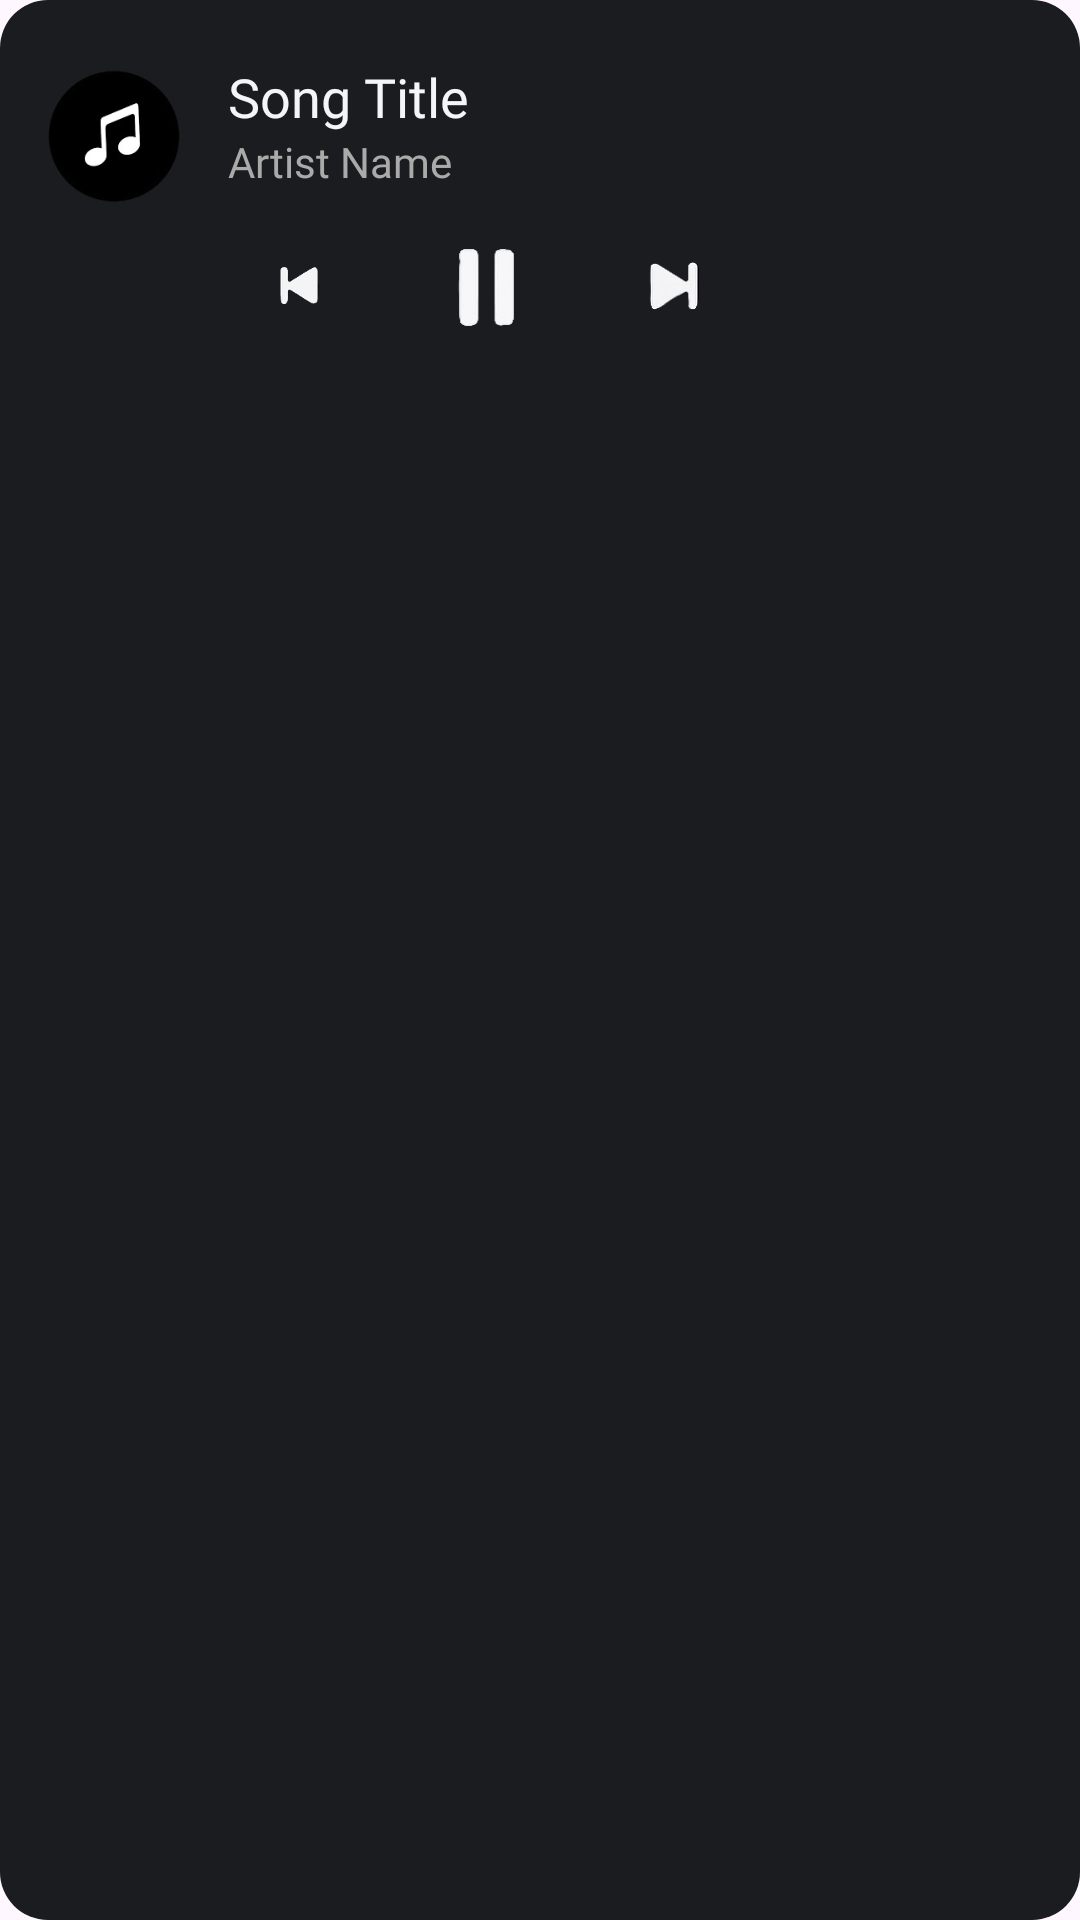

Reconstruct the res/layout file that produces this screen, plus the resources it refers to.
<!-- AndroidManifest.xml: application theme Theme.DChord -->
<!-- res/layout/notification_collapsed.xml -->
<?xml version="1.0" encoding="utf-8"?>
<LinearLayout xmlns:android="http://schemas.android.com/apk/res/android"
    android:id="@+id/layout"
    android:layout_width="match_parent"
    android:layout_height="wrap_content"
    android:background="@drawable/rounded_notification_bg"
    android:orientation="horizontal"
    android:paddingTop="20dp">

    <ImageView
        android:id="@+id/imageView3"
        android:layout_width="60dp"
        android:layout_height="60dp"
        android:layout_marginTop="-5dp"
        android:layout_marginEnd="8dp"
        android:src="@drawable/defaultimg" />

    <LinearLayout
        android:layout_width="0dp"
        android:layout_height="wrap_content"
        android:layout_weight="1"
        android:orientation="vertical">

        <TextView
            android:id="@+id/libraryTitle"
            android:layout_width="wrap_content"
            android:layout_height="wrap_content"
            android:fontFamily="@font/manrope_boldd"
            android:text="Song Title"
            android:textColor="#F5F4F7"
            android:textSize="18sp" />

        <TextView
            android:id="@+id/libraryArtist"
            android:layout_width="wrap_content"
            android:layout_height="wrap_content"
            android:fontFamily="@font/manrope_medium"
            android:text="Artist Name"
            android:textColor="#AAA"
            android:textSize="14sp" />

        <LinearLayout
            android:id="@+id/y"
            android:layout_width="match_parent"
            android:layout_height="wrap_content"
            android:layout_marginTop="8dp"
            android:layout_marginBottom="5dp"
            android:orientation="horizontal"
            android:padding="8dp">

            <ImageView
                android:id="@+id/previouslist"
                android:layout_width="32dp"
                android:layout_height="32dp"
                android:layout_marginEnd="20dp"
                android:src="@drawable/previous" />

            <ImageView
                android:id="@+id/pauselist"
                android:layout_width="32dp"
                android:layout_height="32dp"
                android:layout_marginStart="10dp"
                android:layout_marginEnd="10dp"
                android:src="@drawable/pause"
                android:visibility="visible" />

            <ImageView
                android:id="@+id/playlist"
                android:layout_width="32dp"
                android:layout_height="32dp"
                android:layout_marginStart="10dp"
                android:layout_marginEnd="10dp"
                android:src="@drawable/play"
                android:visibility="gone" />

            <ImageView
                android:id="@+id/nextlist"
                android:layout_width="32dp"
                android:layout_height="32dp"
                android:layout_marginStart="20dp"
                android:src="@drawable/next" />
        </LinearLayout>
    </LinearLayout>
</LinearLayout>
<!-- resources referenced by this layout -->
<resources>
  <!-- drawable defaultimg: png bitmap (drawable, 11926 bytes) -->
  <!-- drawable next: png bitmap (drawable, 3630 bytes) -->
  <!-- drawable pause: png bitmap (drawable, 4280 bytes) -->
  <!-- drawable previous: png bitmap (drawable, 4168 bytes) -->
  <!-- drawable rounded_notification_bg (drawable) -->
  <?xml version="1.0" encoding="utf-8"?>
  <shape xmlns:android="http://schemas.android.com/apk/res/android"
      android:shape="rectangle">
  
      <solid android:color="#1B1C1F" /> 
  
      <corners android:radius="16dp" /> 
  
      <padding
          android:bottom="8dp"
          android:left="8dp"
          android:right="8dp"
          android:top="8dp" />
  </shape>
  <style name="Theme.DChord" parent="Base.Theme.DChord" />
  <style name="Base.Theme.DChord" parent="Theme.Material3.DayNight.NoActionBar">
          
          
      </style>
</resources>
